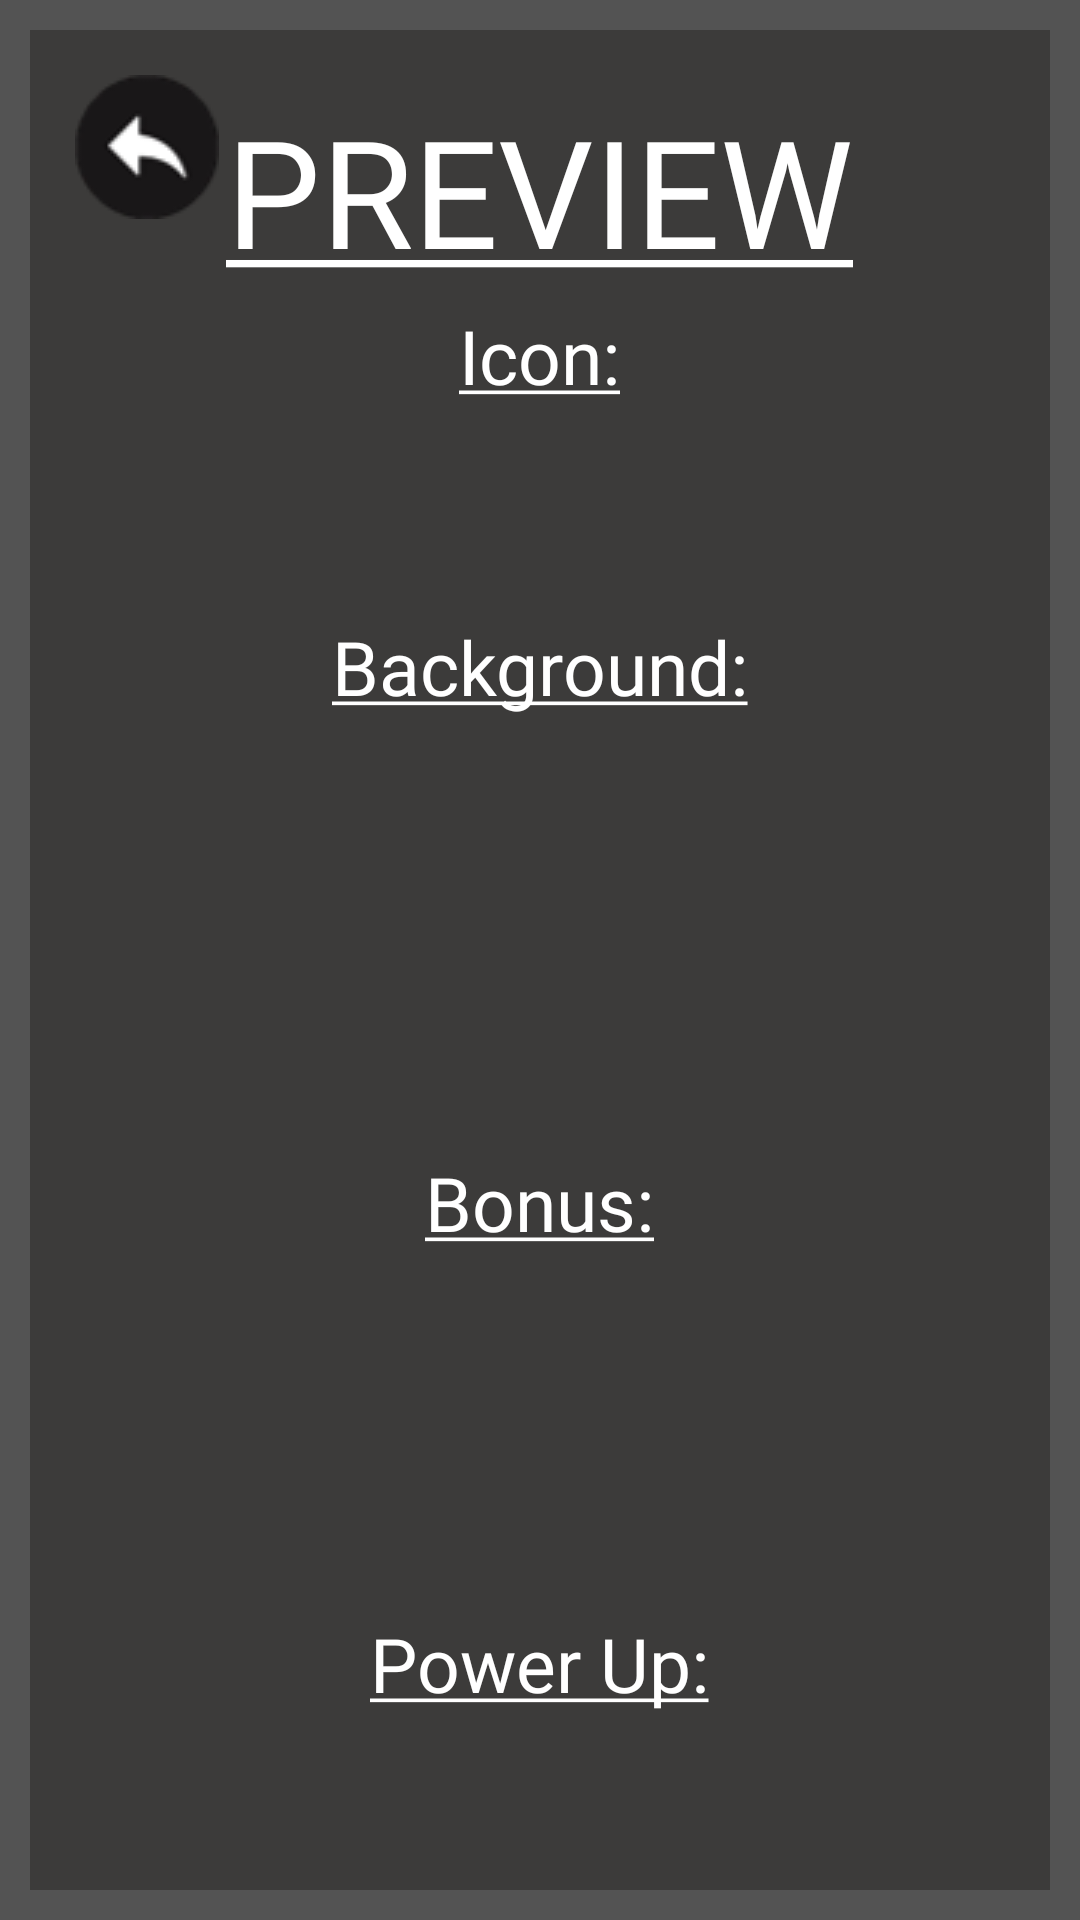

Layout XML and referenced resources for this Android screen:
<!-- AndroidManifest.xml: application theme Theme.Aplic -->
<!-- res/layout/fragment_preview.xml -->
<?xml version="1.0" encoding="utf-8"?>
<FrameLayout xmlns:android="http://schemas.android.com/apk/res/android"
    xmlns:tools="http://schemas.android.com/tools"
    android:layout_width="match_parent"
    android:layout_height="match_parent"
    tools:context=".activities.ShopFragments.PreviewFragment"
    android:background="@drawable/border_screen"
    android:padding="25dp">

    <ImageButton
        android:layout_width="wrap_content"
        android:layout_height="wrap_content"
        android:background="@drawable/go_back"
        android:id="@+id/ibBack"/>

    <LinearLayout
        android:layout_width="match_parent"
        android:layout_height="match_parent"
        android:orientation="vertical">

        <TextView
            android:layout_width="wrap_content"
            android:layout_height="wrap_content"
            android:layout_gravity="center"
            android:layout_marginTop="5dp"
            android:textSize="50sp"
            android:textColor="@color/white"
            android:text="@string/preview"
            android:fontFamily="@font/ahronbd"/>

        <TextView
            android:layout_width="wrap_content"
            android:layout_height="wrap_content"
            android:layout_gravity="center"
            android:textSize="25sp"
            android:layout_marginTop="5dp"
            android:textColor="@color/white"
            android:text="@string/icon"
            android:fontFamily="@font/ahronbd"/>
        <ImageView
            android:layout_width="50dp"
            android:layout_height="50dp"
            android:layout_gravity="center"
            android:layout_margin="10dp"
            android:id="@+id/ivIcon" />

        <TextView
            android:layout_width="wrap_content"
            android:layout_height="wrap_content"
            android:layout_gravity="center"
            android:textSize="25sp"
            android:textColor="@color/white"
            android:text="@string/background"
            android:fontFamily="@font/ahronbd"/>
        <ImageView
            android:layout_width="125dp"
            android:layout_height="125dp"
            android:layout_gravity="center"
            android:layout_margin="10dp"
            android:id="@+id/ivBackground" />

        <TextView
            android:layout_width="wrap_content"
            android:layout_height="wrap_content"
            android:layout_gravity="center"
            android:textSize="25sp"
            android:textColor="@color/white"
            android:text="@string/bonus"
            android:fontFamily="@font/ahronbd"/>
        <ImageView
            android:layout_width="100dp"
            android:layout_height="100dp"
            android:layout_gravity="center"
            android:layout_margin="10dp"
            android:id="@+id/ivBonus" />

        <TextView
            android:layout_width="wrap_content"
            android:layout_height="wrap_content"
            android:layout_gravity="center"
            android:textSize="25sp"
            android:textColor="@color/white"
            android:text="@string/power_up"
            android:fontFamily="@font/ahronbd"/>
        <ImageView
            android:layout_width="100dp"
            android:layout_height="100dp"
            android:layout_gravity="center"
            android:layout_margin="10dp"
            android:id="@+id/ivPowerUp" />
        <TextView
            android:layout_width="wrap_content"
            android:layout_height="wrap_content"
            android:layout_gravity="center"
            android:layout_margin="10dp"
            android:layout_marginTop="20dp"
            android:textSize="30sp"
            android:textColor="@color/red"
            android:text="NONE!"
            android:fontFamily="@font/franklin"
            android:id="@+id/tvNoPowerUp"
            android:visibility="gone"/>
    </LinearLayout>
</FrameLayout>
<!-- resources referenced by this layout -->
<resources>
  <color name="red">#FF0000</color>
  <color name="white">#FFFFFFFF</color>
  <!-- drawable border_screen (drawable) -->
  <?xml version="1.0" encoding="utf-8"?>
  <shape xmlns:android="http://schemas.android.com/apk/res/android" android:shape="rectangle">
      <corners android:radius="0dp"/>
      <padding android:left="15dp" android:right="15dp" android:top="30dp" android:bottom="15dp"/>
      <stroke android:width="10dp" android:color="#535353"/>
      <solid android:color="#3C3B3A" />
  </shape>
  <!-- drawable go_back: png bitmap (drawable-v24, 2076 bytes) -->
  <string name="background"> <u>Background:</u></string>
  <string name="bonus"> <u>Bonus:</u></string>
  <string name="icon"> <u>Icon:</u></string>
  <string name="power_up"> <u>Power Up:</u></string>
  <string name="preview"> <u>PREVIEW</u></string>
  <style name="Theme.Aplic" parent="Theme.AppCompat.DayNight.NoActionBar">
          
          <item name="colorPrimary">#535353</item>
          <item name="colorPrimaryVariant">#000000</item>
          <item name="colorOnPrimary">@color/white</item>
          
          <item name="colorSecondary">@color/teal_200</item>
          <item name="colorSecondaryVariant">@color/teal_700</item>
          <item name="colorOnSecondary">@color/black</item>
          
          <item name="android:statusBarColor">?attr/colorPrimaryVariant</item>
          
      </style>
  <color name="teal_200">#FF03DAC5</color>
  <color name="teal_700">#FF018786</color>
  <color name="black">#FF000000</color>
</resources>
